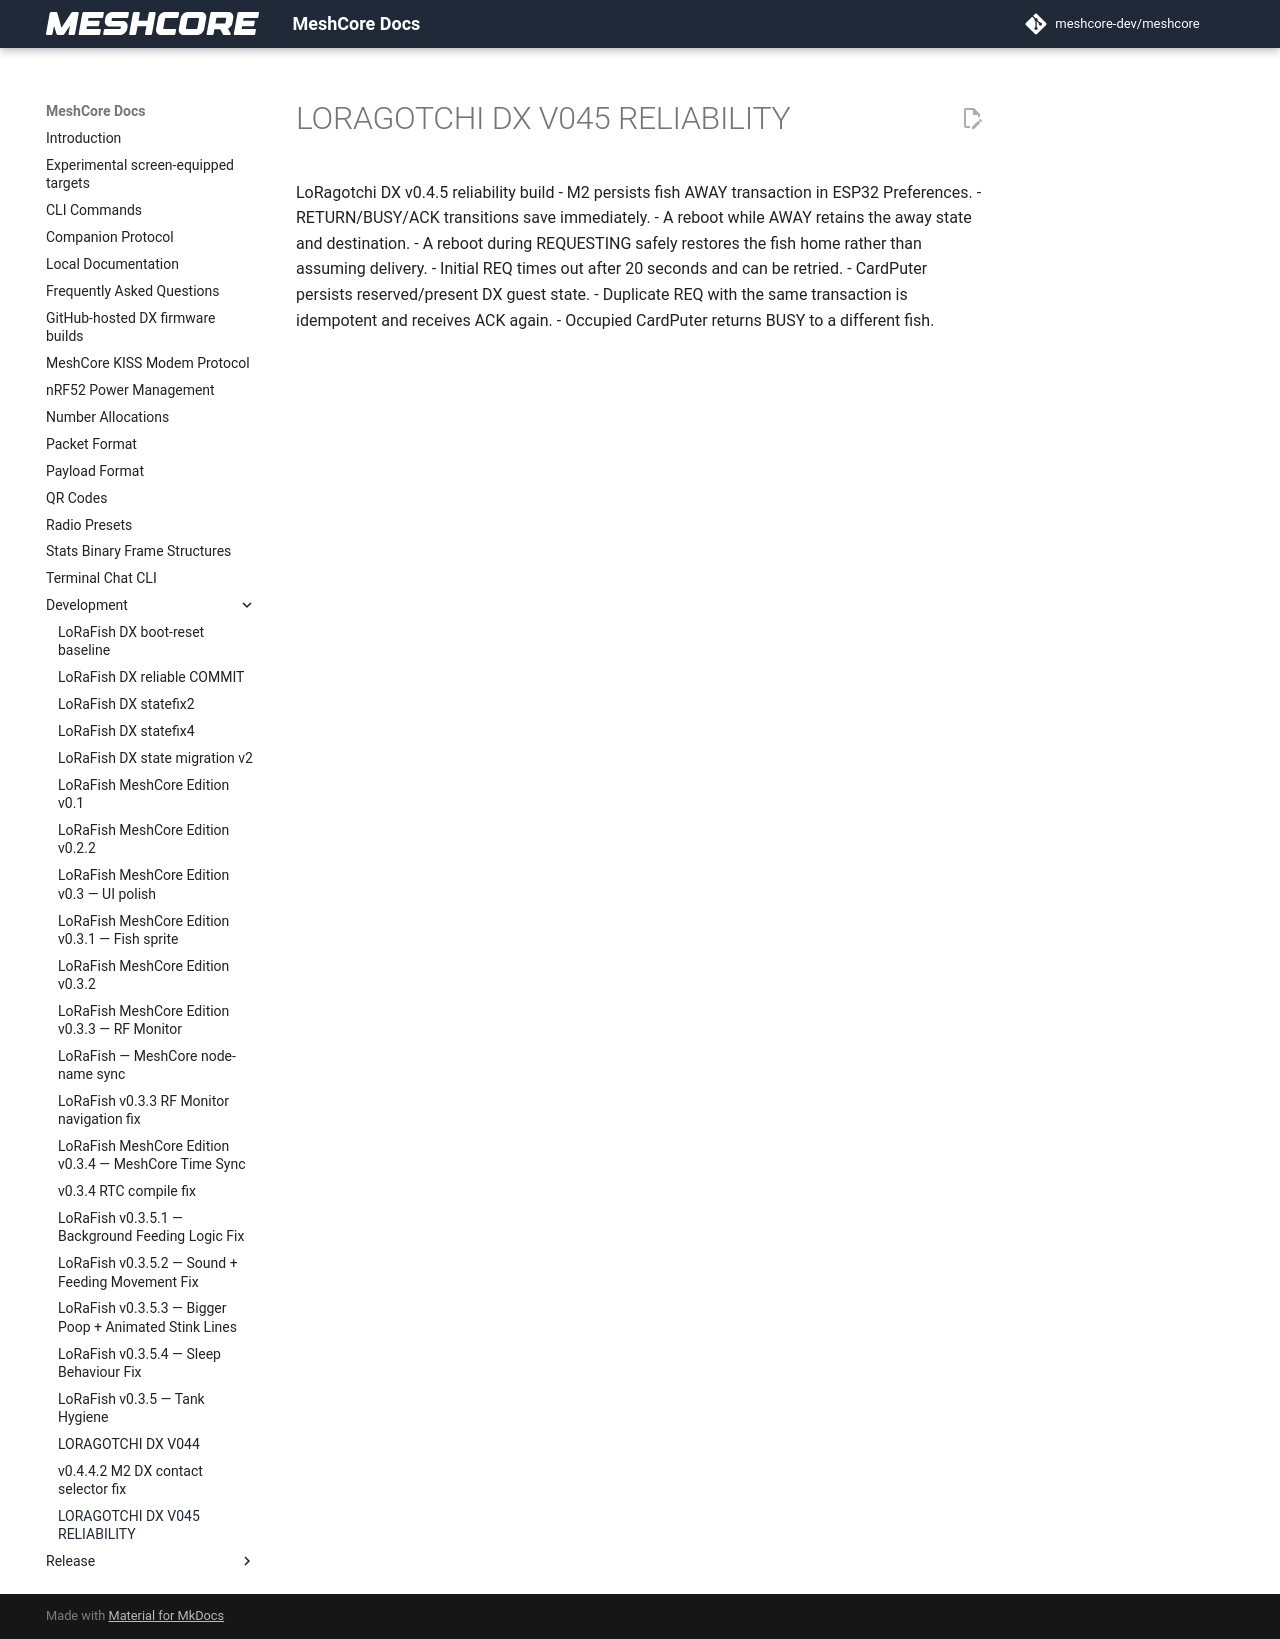

repository: Blizzardo1/LoRagotchi-DX · page: development/LORAGOTCHI_DX_V045_RELIABILITY/index.html · generator: mkdocs

LoRagotchi DX v0.4.5 reliability build
- M2 persists fish AWAY transaction in ESP32 Preferences.
- RETURN/BUSY/ACK transitions save immediately.
- A reboot while AWAY retains the away state and destination.
- A reboot during REQUESTING safely restores the fish home rather than assuming delivery.
- Initial REQ times out after 20 seconds and can be retried.
- CardPuter persists reserved/present DX guest state.
- Duplicate REQ with the same transaction is idempotent and receives ACK again.
- Occupied CardPuter returns BUSY to a different fish.
